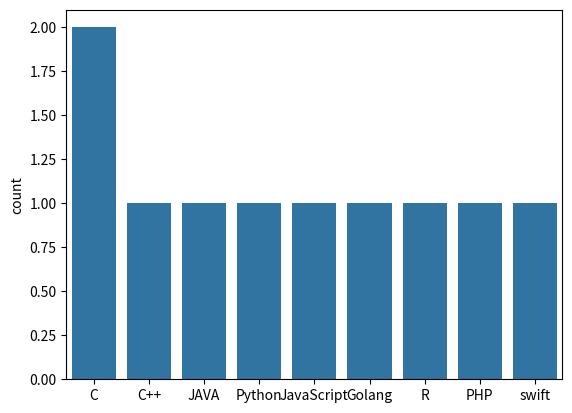

Python code for this plot:
import matplotlib.pyplot as plt
import seaborn as sns 
def main():
    
    sns.countplot(x = ["C","C","C++","JAVA","Python","JavaScript","Golang","R","PHP","swift"])
     
    plt.show()
if __name__ == "__main__":
    main()
